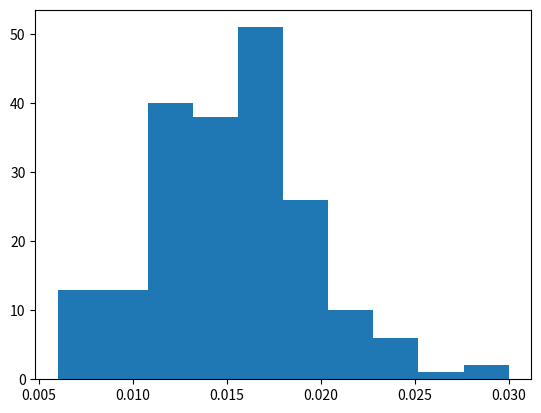

This figure's Python source:
#!/usr/bin/env python3
# -*- coding: utf-8 -*-
"""
Created on Fri Jun  4 17:58:11 2021

@author: Justin
"""
import numpy as np
import networkx as nx
import matplotlib.pyplot as plt
from collections import defaultdict, Counter
import collections
def get_Pk(G):
    Nk = Counter(dict(G.degree()).values())
    Pk = {x:Nk[x]/float(G.order()) for x in Nk.keys()}
    return Pk
def get_PGFPrime(Pk):
    maxk = max(Pk.keys())
    ks = np.linspace(0,maxk, maxk+1)
    Pkarray = np.array([Pk.get(k,0) for k in ks])
    return lambda x: Pkarray.dot(ks*x**(ks-1))
def get_PGFDPrime(Pk):
    maxk = max(Pk.keys())
    ks = np.linspace(0,maxk, maxk+1)
    Pkarray = np.array([Pk.get(k,0) for k in ks])
    return lambda x: Pkarray.dot(ks*(ks-1)*x**(ks-2))
def estimate_R0(G, tau = None, gamma = None):
    transmissibility = tau/(tau+gamma)
    Pk = get_Pk(G)
    psiDPrime = get_PGFDPrime(Pk)
    psiPrime = get_PGFPrime(Pk)
    return transmissibility * psiDPrime(1.)/psiPrime(1.)
N_cluster = 1000
mean_degree = 15
k_overdispersion = 0.1
p = 1.0 - mean_degree / (mean_degree + k_overdispersion)
R0s = []
nccs = []
for i in range(200):
    if (i % 100 == 0):
        print(i)
    continue_loop = True
    while (continue_loop):
        z = []
        for i in range(N_cluster):
            deg = 0
            deg = np.random.negative_binomial(k_overdispersion, p)
            z.append(deg)
        for i in range(len(z)):
            if (z[i] == 0):
                z[i] = 1
        if (sum(z) % 2 == 0):
            continue_loop = False
    G=nx.configuration_model(z)
    G=nx.Graph(G)
    G.remove_edges_from(nx.selfloop_edges(G))
    beta=0.04
    est_R0 = estimate_R0(G, tau=beta, gamma=1/5)
    R0s.append(est_R0)
    ncc = nx.number_connected_components(G)
    nccs.append(ncc / N_cluster)
plt.hist(nccs)
#plt.hist(R0s)
'''
plt.title(str(k_overdispersion))
ccs = nx.connected_components(G)
size_ccs = []
for cc in ccs:
    size_ccs.append(G.subgraph(cc).copy().number_of_nodes())
plt.hist(size_ccs)
degree_sequence = sorted([d for n, d in G.degree()], reverse=True)  # degree sequence
degreeCount = collections.Counter(degree_sequence)
deg, cnt = zip(*degreeCount.items())

fig, ax = plt.subplots()
plt.bar(deg, cnt, width=0.80, color="b")
'''
'''
k_overdispersion = 0.7
p = 1.0 - mean_degree / (mean_degree + k_overdispersion)
test = []
for i in range(1000):
    test.append(np.random.negative_binomial(k_overdispersion, p))
plt.hist(test)
plt.title(str(k_overdispersion))
'''
